Run: headless pygame with SDL's dummy video driver; simulated clock (each Clock.tick advances the game by its frame time, no real sleeping); random seed 0; keys injected as events and as key.get_pressed() state; no mouse input.
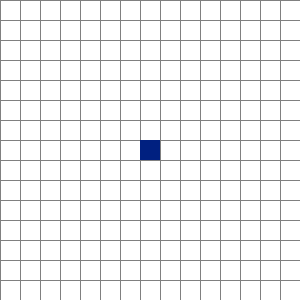
Frame 1 of 4 · flips 1–60 · no input
Frame 2 of 4 · flips 61–180 · tapped SPACE, RETURN · held RIGHT (→), D · screen unchanged from frame 1, image omitted
Frame 3 of 4 · flips 181–300 · held DOWN (↓), S · screen unchanged from frame 2, image omitted
Frame 4 of 4 · flips 301–420 · held LEFT (←), A, UP (↑), W · screen unchanged from frame 3, image omitted

The pygame program that drew these frames:

# pygame.math module, pygame.math.Vector2 object
# https://www.pygame.org/docs/ref/math.html
#
# Pygame: Image chasing the mouse cursor from certain length
# https://stackoverflow.com/questions/55168892/pygame-image-chasing-the-mouse-cursor-from-certain-length
#
# GitHub - Move towards target - Follow target or mouse
# https://github.com/Rabbid76/PyGameExamplesAndAnswers/blob/master/documentation/pygame/pygame_move_towards_target.md

import pygame

pygame.init()

window = pygame.display.set_mode((300, 300))
clock = pygame.time.Clock()

w, h = window.get_size()
background_grid = pygame.Surface((w, h)) 
background_grid.fill((255, 255, 255))

grid_size = 20
rows, columns = w // grid_size, h // grid_size
for x in range(0, w, grid_size):
    pygame.draw.line(background_grid, (128, 128, 128), (x, 0), (x, h))
for y in range(0, h, grid_size):
    pygame.draw.line(background_grid, (128, 128, 128), (0, y), (w, y))    

object_pos = (rows // 2, columns // 2)
follower_pos = (0, 0)

count = 0
run = True
while run:
    clock.tick(10)

    for event in pygame.event.get():
        if event.type == pygame.QUIT:
            run = False

    keys = pygame.key.get_pressed()
    object_pos = (
        (object_pos[0] + keys[pygame.K_RIGHT] - keys[pygame.K_LEFT]) % rows,
        (object_pos[1] + keys[pygame.K_DOWN] - keys[pygame.K_UP]) % columns)
    
    if count % 2 == 1:
        dx, dy = object_pos[0] - follower_pos[0], object_pos[1] - follower_pos[1]
        if abs(dx) >= abs(dy):
            follower_pos = (follower_pos[0] + (1 if dx > 0 else -1), follower_pos[1])
        else:
            follower_pos = (follower_pos[0], follower_pos[1] + (1 if dy > 0 else -1))
    count += 1

    window.blit(background_grid, (0, 0))
    pygame.draw.rect(window, (255, 0, 0), (follower_pos[0] * grid_size, follower_pos[1] * grid_size, grid_size, grid_size))
    pygame.draw.rect(window, (0, 32, 128), (object_pos[0] * grid_size, object_pos[1] * grid_size, grid_size, grid_size))
    pygame.display.flip()

pygame.quit()
exit()
